Run: headless pygame with SDL's dummy video driver; simulated clock (each Clock.tick advances the game by its frame time, no real sleeping); random seed 0; keys injected as events and as key.get_pressed() state; no mouse input.
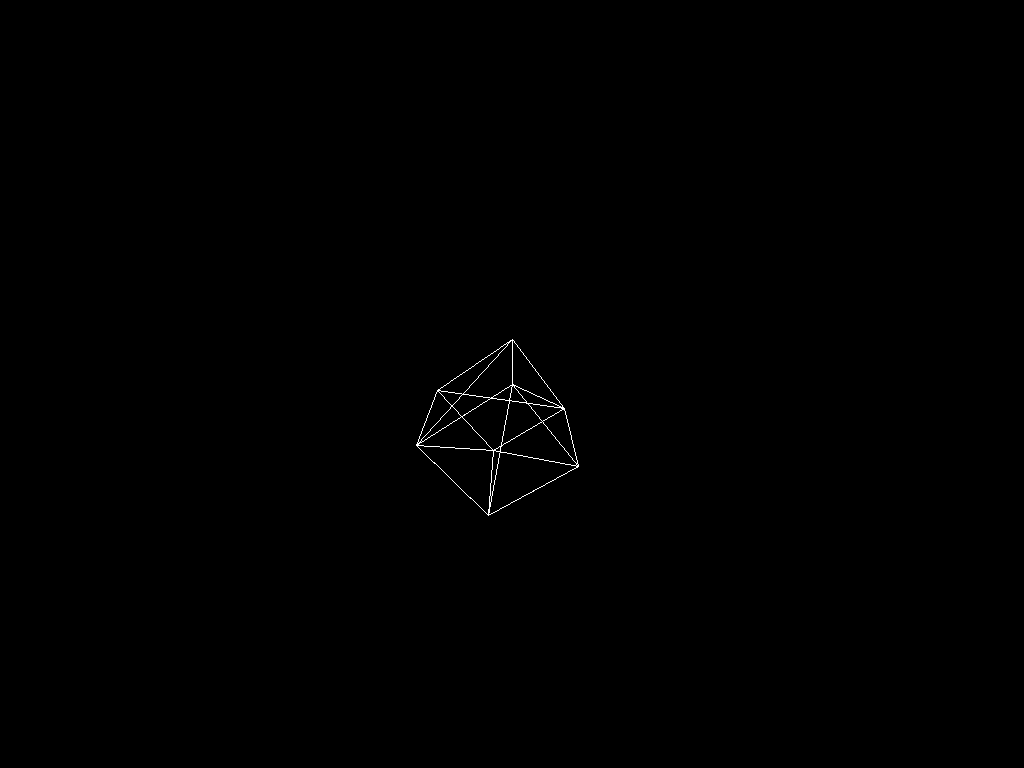
Frame 1 of 4 · flips 1–60 · no input
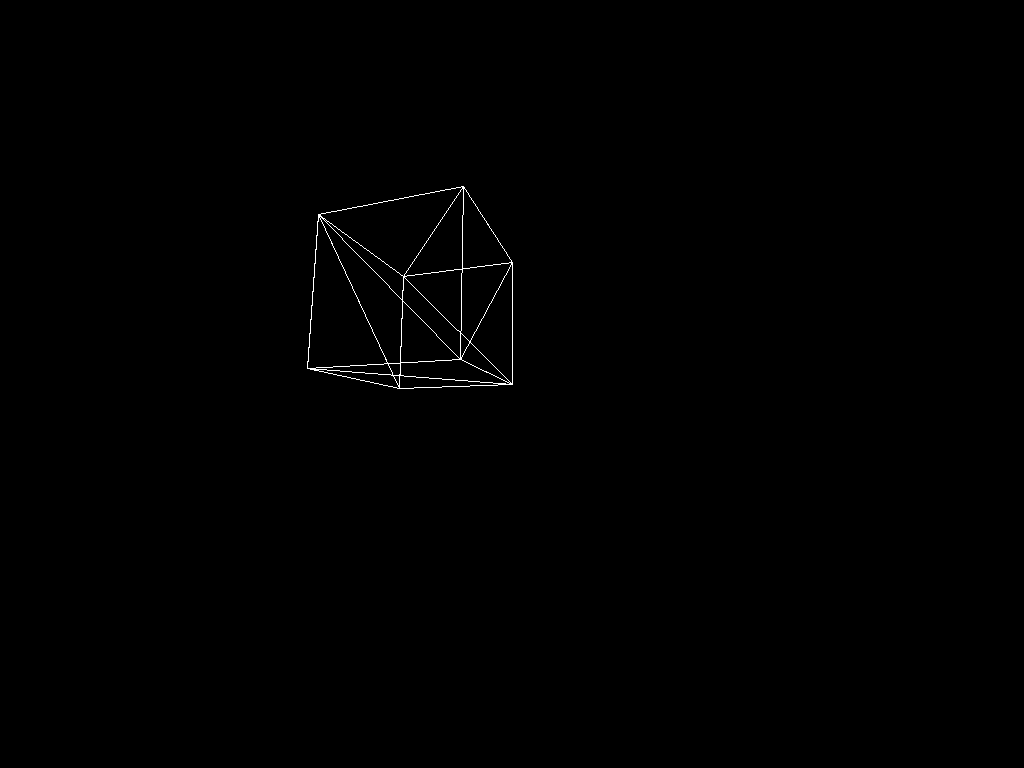
Frame 2 of 4 · flips 61–180 · tapped SPACE, RETURN · held RIGHT (→), D
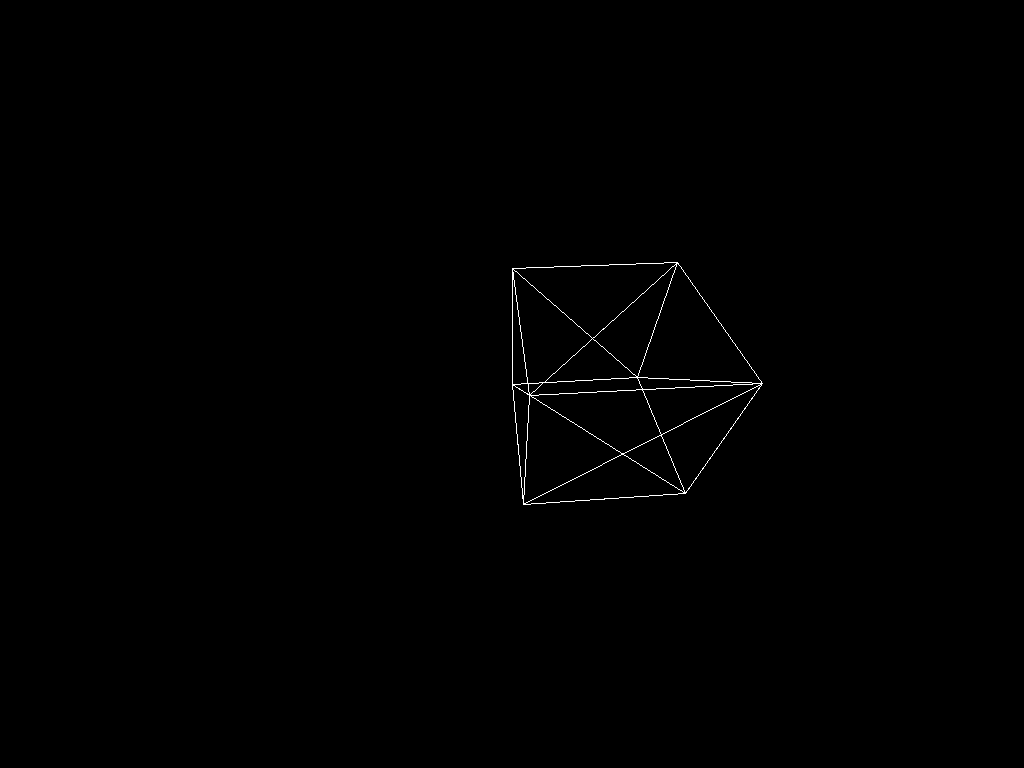
Frame 3 of 4 · flips 181–300 · held DOWN (↓), S
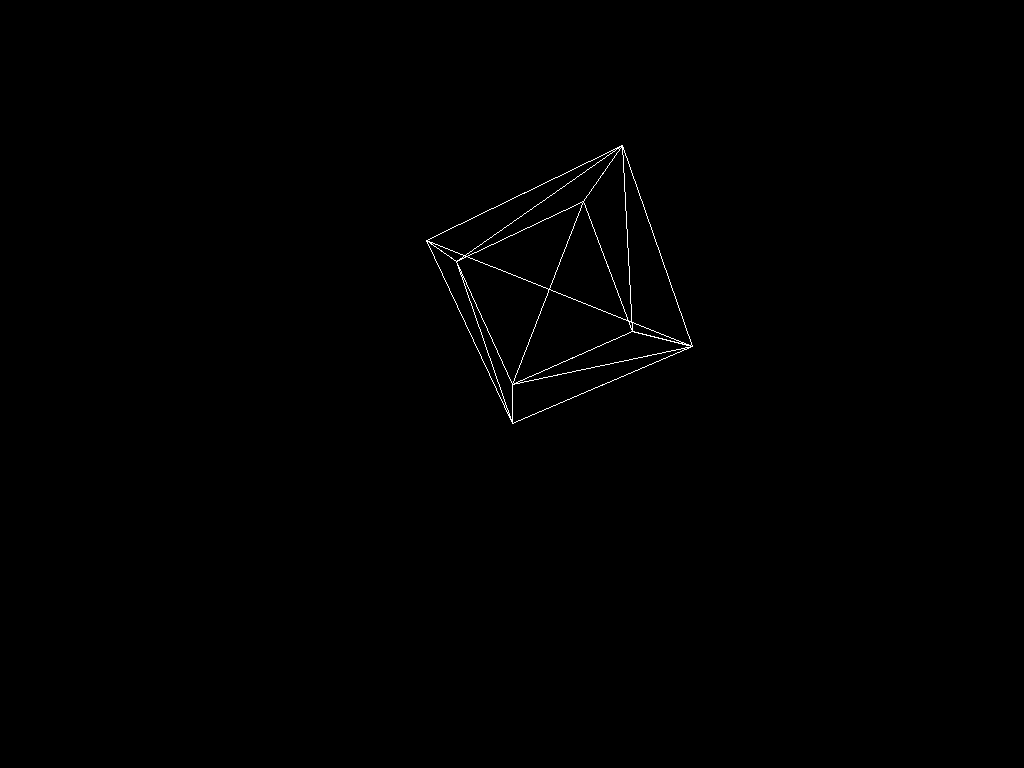
Frame 4 of 4 · flips 301–420 · held LEFT (←), A, UP (↑), W

The pygame program that drew these frames:

"""
This program is used to display objects - described by their vertices in 3D space - on a 2D computer screen. 
My motivation to make this project is to use my knowledge of linear algebra along with my interest of video games
to make a programming project that would challenge me. This project also allows me to develop in Python and get
some experience with object oriented programming. 
"""
import math
import copy
import pygame as pg

pg.init()


# Let's define a Vector...
class Vector:
    def __init__(self, x: float, y: float, z: float):
        self.x = x
        self.y = y
        self.z = z

    def toString(self):
        print(self.x, self.y, self.z)


# ...as well as a Triangle.
class Triangle:
    def __init__(self, v1: Vector, v2: Vector, v3: Vector):
        self.pts = [v1, v2, v3]

    def toString(self):
        for vec in self.pts:
            vec.toString()


# Let's also define any object as a mesh of triangles. Triangles are the simplest 2D object, and are the building block.
class Mesh:
    def __init__(self, tris: list):
        self.tris = tris


def main():
    # Colors to be preset since we are using pygame.
    BLACK = (0, 0, 0)
    WHITE = (255, 255, 255)
    RED = (255, 0, 0)
    GREEN = (0, 255, 0)
    BLUE = (0, 0, 255)

    # Initializing the screen
    screen = pg.display.set_mode()
    WIDTH, HEIGHT = screen.get_size()
    print(WIDTH, HEIGHT)
    # WIDTH = 1800
    # HEIGHT = 1000
    size = (WIDTH, HEIGHT)
    pi = 3.14159
    dudVec = Vector(1, 1, 1)

    fAspectRatio = float(HEIGHT) / float(WIDTH)
    fNear = 0.1
    fFar = 1000.0
    fFov = 90.0
    fFovRad = 1.0 / (math.tan(fFov * 0.5 / 180.0 * pi))
    start_time = pg.time.get_ticks()

    # This is the projection matrix for objects we want to put in our field of view.
    # We will consider our x, y, and z boundaries as +- 1. Normalizing our axes will help a lot with projection.
    # To normalize, our x coordinate will be multiplied by the aspect ratio. We will also divide x and y by z -
    # the farther away the objects are, the less they should seem to move on the screen for an equivalent change in x or y coordinates.
    # Normalizing z requires simulating the screen being a cross section of the person's FOV (who is viewing the screen). The math accounting
    # for this is included in fFar and fNear.
    # Lastly, the FOV increasing means the x and y coordinate changes should also be smaller.
    PROJECTION_MATRIX = [[0.0] * 4 for _ in range(4)]
    PROJECTION_MATRIX[0][0] = fAspectRatio * fFovRad
    PROJECTION_MATRIX[1][1] = fFovRad
    PROJECTION_MATRIX[2][2] = fFar / (fFar - fNear)
    PROJECTION_MATRIX[3][2] = (-fFar * fNear) / (fFar - fNear)
    PROJECTION_MATRIX[2][3] = 1.0
    PROJECTION_MATRIX[3][3] = 0.0
    # print(PROJECTION_MATRIX)

    # Since we will be doing a lot of Matrix Multiplication, let's define a function for it.
    def matrixMultVector(i: Vector, o: Vector, mat):
        o.x = i.x * mat[0][0] + i.y * mat[1][0] + i.z * mat[2][0] + mat[3][0]
        o.y = i.x * mat[0][1] + i.y * mat[1][1] + i.z * mat[2][1] + mat[3][1]
        o.z = i.x * mat[0][2] + i.y * mat[1][2] + i.z * mat[2][2] + mat[3][2]
        w = i.x * mat[0][3] + i.y * mat[1][3] + i.z * mat[2][3] + mat[3][3]

        if w != 0:
            o.x /= w
            o.y /= w
            o.z /= w

    # Screen update speed
    clock = pg.time.Clock()

    # Initializing a cube made up of 12 triangles, each consisting of two.
    # I am creating a convention of listing the vertices in clockwise order.
    # I will also be using standard Rubix Cube notation to notate which face of the cube I am referring to.
    meshCube = Mesh(
        # F (Front)
        [
            Triangle(Vector(0, 0, 0), Vector(0, 1, 0), Vector(1, 1, 0)),
            Triangle(Vector(0, 0, 0), Vector(1, 1, 0), Vector(1, 0, 0)),
            # R (Right)
            Triangle(Vector(1, 0, 0), Vector(1, 1, 0), Vector(1, 1, 1)),
            Triangle(Vector(1, 0, 0), Vector(1, 1, 1), Vector(1, 0, 1)),
            # B (Back)
            Triangle(Vector(1, 0, 1), Vector(1, 1, 1), Vector(0, 1, 1)),
            Triangle(Vector(1, 0, 1), Vector(0, 1, 1), Vector(0, 0, 1)),
            # L (Left)
            Triangle(Vector(0, 0, 1), Vector(0, 1, 1), Vector(0, 1, 0)),
            Triangle(Vector(0, 0, 1), Vector(0, 1, 0), Vector(0, 0, 0)),
            # U (Up)
            Triangle(Vector(0, 1, 0), Vector(0, 1, 1), Vector(1, 1, 1)),
            Triangle(Vector(0, 1, 0), Vector(1, 1, 1), Vector(1, 1, 0)),
            # D (Down)
            Triangle(Vector(1, 0, 1), Vector(0, 0, 1), Vector(0, 0, 0)),
            Triangle(Vector(1, 0, 1), Vector(0, 0, 0), Vector(1, 0, 0)),
        ]
    )

    # Switch for the drawing loop
    done = False

    # ------- Main Program Loop -------
    while not done:
        # --- Main Event Loop ---
        for event in pg.event.get():
            if event.type == pg.QUIT:
                done = True

        # START OF CODE FOR CALCULATE/DRAW
        screen.fill(BLACK)
        curr_time = pg.time.get_ticks()
        fTheta = (curr_time - start_time) / 1000.0

        # ROTATION MATRICES

        # Rotation Z
        matRotZ = [[0] * 4 for _ in range(4)]
        matRotZ[0][0] = math.cos(fTheta)
        matRotZ[0][1] = math.sin(fTheta)
        matRotZ[1][0] = -math.sin(fTheta)
        matRotZ[1][1] = math.cos(fTheta)
        matRotZ[2][2] = 1
        matRotZ[3][3] = 1

        # Rotation X
        matRotX = [[0] * 4 for _ in range(4)]
        matRotX[0][0] = 1
        matRotX[1][1] = math.cos(fTheta * 0.5)
        matRotX[1][2] = math.sin(fTheta * 0.5)
        matRotX[2][1] = -math.sin(fTheta * 0.5)
        matRotX[2][2] = math.cos(fTheta * 0.5)
        matRotX[3][3] = 1

        # Create a new triangle which holds the coordinates of our triangles in the mesh, but projected.
        for tri in meshCube.tris:
            TEMPLATE = Triangle(Vector(0, 0, 0), Vector(0, 0, 0), Vector(0, 0, 0))
            triRotatedZ = copy.deepcopy(TEMPLATE)
            triRotatedZX = copy.deepcopy(TEMPLATE)
            triOnScreen = copy.deepcopy(TEMPLATE)

            matrixMultVector(tri.pts[0], triRotatedZ.pts[0], matRotZ)
            matrixMultVector(tri.pts[1], triRotatedZ.pts[1], matRotZ)
            matrixMultVector(tri.pts[2], triRotatedZ.pts[2], matRotZ)

            matrixMultVector(triRotatedZ.pts[0], triRotatedZX.pts[0], matRotX)
            matrixMultVector(triRotatedZ.pts[1], triRotatedZX.pts[1], matRotX)
            matrixMultVector(triRotatedZ.pts[2], triRotatedZX.pts[2], matRotX)

            triTranslate = copy.deepcopy(triRotatedZX)
            triTranslate.pts[0].z = triRotatedZX.pts[0].z + 3.0
            triTranslate.pts[1].z = triRotatedZX.pts[1].z + 3.0
            triTranslate.pts[2].z = triRotatedZX.pts[2].z + 3.0

            matrixMultVector(triTranslate.pts[0], triOnScreen.pts[0], PROJECTION_MATRIX)
            matrixMultVector(triTranslate.pts[1], triOnScreen.pts[1], PROJECTION_MATRIX)
            matrixMultVector(triTranslate.pts[2], triOnScreen.pts[2], PROJECTION_MATRIX)

            # Scale them properly - right now they are values between 0 and 1 since we normalized them.
            triOnScreen.pts[0].x += 1.0
            triOnScreen.pts[0].y += 1.0
            triOnScreen.pts[1].x += 1.0
            triOnScreen.pts[1].y += 1.0
            triOnScreen.pts[2].x += 1.0
            triOnScreen.pts[2].y += 1.0

            triOnScreen.pts[0].x *= 0.5 * float(WIDTH)
            triOnScreen.pts[0].y *= 0.5 * float(HEIGHT)
            triOnScreen.pts[1].x *= 0.5 * float(WIDTH)
            triOnScreen.pts[1].y *= 0.5 * float(HEIGHT)
            triOnScreen.pts[2].x *= 0.5 * float(WIDTH)
            triOnScreen.pts[2].y *= 0.5 * float(HEIGHT)

            x0 = triOnScreen.pts[0].x
            x1 = triOnScreen.pts[1].x
            x2 = triOnScreen.pts[2].x
            y0 = triOnScreen.pts[0].y
            y1 = triOnScreen.pts[1].y
            y2 = triOnScreen.pts[2].y

            pg.draw.polygon(screen, WHITE, [(x0, y0), (x1, y1), (x2, y2)], 1)

        pg.display.flip()
        # Setting FPS
        clock.tick(60)

    pg.quit()


main()
